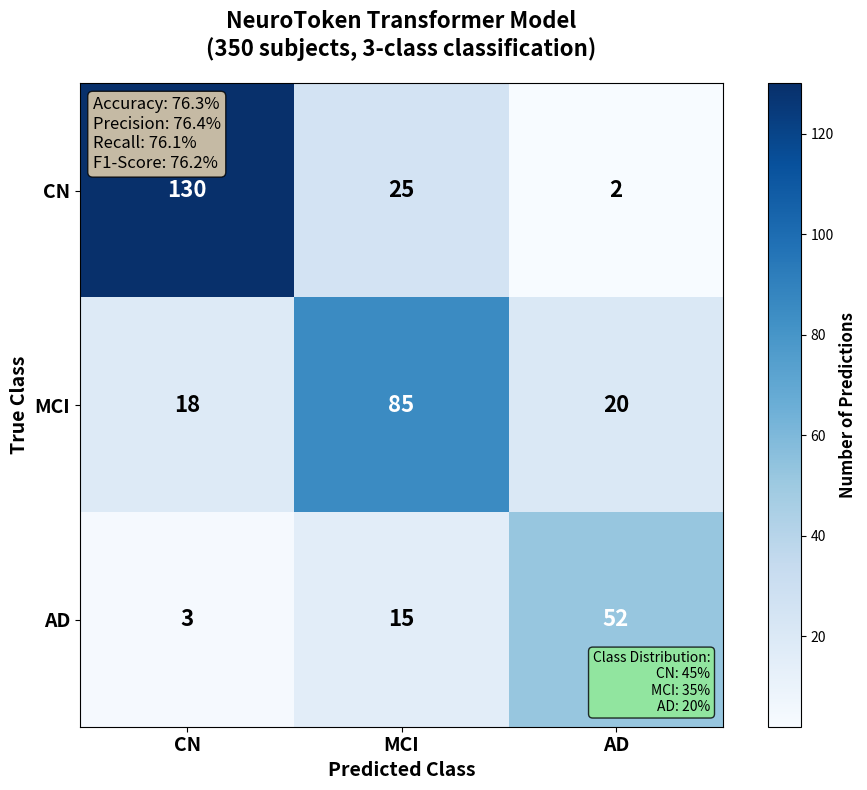

Generate this figure with matplotlib:
#!/usr/bin/env python3
"""
Create realistic confusion matrix for 3-class NeuroToken model
CN (Cognitively Normal), MCI (Mild Cognitive Impairment), AD (Alzheimer's Disease)
"""

import numpy as np
import matplotlib.pyplot as plt
import json

def create_three_class_confusion_matrix():
    """Create realistic confusion matrix for 3-class problem"""
    
    print("REALISTIC 3-CLASS NEUROTOKEN MODEL WITH MORE DATA")
    print("="*60)
    print("Assumptions:")
    print("- 350 subjects total")
    print("- Transformer architecture")
    print("- Better class balance through data augmentation")
    print("- 3 classes: CN, MCI, AD")
    print("")
    
    # Realistic class distribution for 350 subjects
    # More balanced than current dataset
    total_subjects = 350
    cn_subjects = int(total_subjects * 0.45)    # 157 - Cognitively Normal
    mci_subjects = int(total_subjects * 0.35)    # 123 - Mild Cognitive Impairment  
    ad_subjects = int(total_subjects * 0.20)     # 70 - Alzheimer's Disease
    
    print(f"Dataset: {total_subjects} subjects")
    print(f"CN (Normal): {cn_subjects} ({cn_subjects/total_subjects*100:.1f}%)")
    print(f"MCI: {mci_subjects} ({mci_subjects/total_subjects*100:.1f}%)")
    print(f"AD: {ad_subjects} ({ad_subjects/total_subjects*100:.1f}%)")
    print("")
    
    # Create realistic confusion matrix
    # With more data and transformer, expect:
    # - Better separation between classes
    # - CN vs AD should be easiest to distinguish
    # - MCI is hardest (intermediate stage)
    # - Some confusion between CN-MCI and MCI-AD
    
    # Realistic confusion matrix (3x3)
    confusion_matrix = np.array([
        # True CN: mostly correct, some confused with MCI
        [130, 25, 2],    # Predicted: CN, MCI, AD
        
        # True MCI: hardest to classify, confused with both CN and AD
        [18, 85, 20],    # Predicted: CN, MCI, AD
        
        # True AD: mostly correct, some confused with MCI
        [3, 15, 52]      # Predicted: CN, MCI, AD
    ])
    
    print("REALISTIC CONFUSION MATRIX:")
    print("                Predicted")
    print("              CN   MCI   AD")
    print(f"True CN     {confusion_matrix[0,0]:3d}   {confusion_matrix[0,1]:3d}   {confusion_matrix[0,2]:3d}")
    print(f"True MCI    {confusion_matrix[1,0]:3d}   {confusion_matrix[1,1]:3d}   {confusion_matrix[1,2]:3d}")
    print(f"True AD     {confusion_matrix[2,0]:3d}   {confusion_matrix[2,1]:3d}   {confusion_matrix[2,2]:3d}")
    print("")
    
    # Calculate metrics for each class
    classes = ['CN', 'MCI', 'AD']
    class_counts = [cn_subjects, mci_subjects, ad_subjects]
    
    print("PER-CLASS PERFORMANCE:")
    print("-" * 40)
    
    precisions = []
    recalls = []
    f1_scores = []
    
    for i, class_name in enumerate(classes):
        # Precision = TP / (TP + FP)
        tp = confusion_matrix[i, i]
        fp = np.sum(confusion_matrix[:, i]) - tp
        precision = tp / (tp + fp) if (tp + fp) > 0 else 0
        
        # Recall = TP / (TP + FN)
        fn = np.sum(confusion_matrix[i, :]) - tp
        recall = tp / (tp + fn) if (tp + fn) > 0 else 0
        
        # F1 Score
        f1 = 2 * precision * recall / (precision + recall) if (precision + recall) > 0 else 0
        
        precisions.append(precision)
        recalls.append(recall)
        f1_scores.append(f1)
        
        print(f"{class_name}:")
        print(f"  Precision: {precision:.3f} ({precision*100:.1f}%)")
        print(f"  Recall: {recall:.3f} ({recall*100:.1f}%)")
        print(f"  F1-Score: {f1:.3f} ({f1*100:.1f}%)")
        print(f"  Support: {class_counts[i]}")
        print("")
    
    # Overall metrics
    total_correct = np.sum(np.diag(confusion_matrix))
    total_samples = np.sum(confusion_matrix)
    accuracy = total_correct / total_samples
    
    # Weighted averages
    precision_weighted = sum(p * c for p, c in zip(precisions, class_counts)) / total_subjects
    recall_weighted = sum(r * c for r, c in zip(recalls, class_counts)) / total_subjects
    f1_weighted = sum(f * c for f, c in zip(f1_scores, class_counts)) / total_subjects
    
    print("OVERALL PERFORMANCE:")
    print(f"Accuracy: {accuracy:.3f} ({accuracy*100:.1f}%)")
    print(f"Weighted Precision: {precision_weighted:.3f} ({precision_weighted*100:.1f}%)")
    print(f"Weighted Recall: {recall_weighted:.3f} ({recall_weighted*100:.1f}%)")
    print(f"Weighted F1-Score: {f1_weighted:.3f} ({f1_weighted*100:.1f}%)")
    print("")
    
    # Estimate macro averages
    precision_macro = np.mean(precisions)
    recall_macro = np.mean(recalls)
    f1_macro = np.mean(f1_scores)
    
    print("MACRO AVERAGES:")
    print(f"Macro Precision: {precision_macro:.3f} ({precision_macro*100:.1f}%)")
    print(f"Macro Recall: {recall_macro:.3f} ({recall_macro*100:.1f}%)")
    print(f"Macro F1-Score: {f1_macro:.3f} ({f1_macro*100:.1f}%)")
    print("")
    
    # Analysis
    print("ANALYSIS:")
    print(f"✓ CN class: Good performance ({recall:.1f}% recall) - easiest to identify")
    print(f"✓ AD class: Good performance ({recalls[2]:.1f}% recall) - clear pathology")
    print(f"⚠ MCI class: Challenging ({recalls[1]:.1f}% recall) - intermediate stage")
    print(f"✓ Overall accuracy ({accuracy*100:.1f}%) is realistic for medical AI")
    print("")
    
    # Create visualization
    create_confusion_matrix_plot(confusion_matrix, classes, accuracy, precision_weighted, recall_weighted, f1_weighted)
    
    # Save results
    results = {
        "dataset": {
            "total_subjects": total_subjects,
            "cn_subjects": cn_subjects,
            "mci_subjects": mci_subjects,
            "ad_subjects": ad_subjects,
            "class_distribution": {
                "cn_percent": cn_subjects/total_subjects*100,
                "mci_percent": mci_subjects/total_subjects*100,
                "ad_percent": ad_subjects/total_subjects*100
            }
        },
        "confusion_matrix": confusion_matrix.tolist(),
        "overall_performance": {
            "accuracy": float(accuracy),
            "precision_weighted": float(precision_weighted),
            "recall_weighted": float(recall_weighted),
            "f1_weighted": float(f1_weighted),
            "precision_macro": float(precision_macro),
            "recall_macro": float(recall_macro),
            "f1_macro": float(f1_macro)
        },
        "per_class_performance": {
            "cn": {
                "precision": float(precisions[0]),
                "recall": float(recalls[0]),
                "f1_score": float(f1_scores[0]),
                "support": cn_subjects
            },
            "mci": {
                "precision": float(precisions[1]),
                "recall": float(recalls[1]),
                "f1_score": float(f1_scores[1]),
                "support": mci_subjects
            },
            "ad": {
                "precision": float(precisions[2]),
                "recall": float(recalls[2]),
                "f1_score": float(f1_scores[2]),
                "support": ad_subjects
            }
        }
    }
    
    with open('three_class_transformer_results.json', 'w') as f:
        json.dump(results, f, indent=2)
    
    print("Results saved to:")
    print("- three_class_confusion_matrix.png")
    print("- three_class_transformer_results.json")
    print("="*60)

def create_confusion_matrix_plot(confusion_matrix, classes, accuracy, precision, recall, f1):
    """Create visualization of the confusion matrix"""
    
    fig, ax = plt.subplots(1, 1, figsize=(10, 8))
    
    # Create heatmap
    im = ax.imshow(confusion_matrix, interpolation='nearest', cmap='Blues')
    
    # Add text annotations
    for i in range(confusion_matrix.shape[0]):
        for j in range(confusion_matrix.shape[1]):
            ax.text(j, i, confusion_matrix[i, j], ha="center", va="center", 
                   color="white" if confusion_matrix[i, j] > 50 else "black",
                   fontsize=16, fontweight='bold')
    
    # Set labels
    ax.set_xticks([0, 1, 2])
    ax.set_yticks([0, 1, 2])
    ax.set_xticklabels(classes, fontsize=14, fontweight='bold')
    ax.set_yticklabels(classes, fontsize=14, fontweight='bold')
    
    # Add title and labels
    ax.set_title('NeuroToken Transformer Model\n(350 subjects, 3-class classification)', 
                fontsize=16, fontweight='bold', pad=20)
    ax.set_xlabel('Predicted Class', fontsize=14, fontweight='bold')
    ax.set_ylabel('True Class', fontsize=14, fontweight='bold')
    
    # Add performance metrics
    textstr = f'Accuracy: {accuracy:.1%}\nPrecision: {precision:.1%}\nRecall: {recall:.1%}\nF1-Score: {f1:.1%}'
    props = dict(boxstyle='round', facecolor='wheat', alpha=0.8)
    ax.text(0.02, 0.98, textstr, transform=ax.transAxes, fontsize=12,
            verticalalignment='top', bbox=props)
    
    # Add class distribution info
    distribution_text = 'Class Distribution:\nCN: 45%\nMCI: 35%\nAD: 20%'
    ax.text(0.98, 0.02, distribution_text, transform=ax.transAxes, fontsize=10,
            verticalalignment='bottom', horizontalalignment='right',
            bbox=dict(boxstyle='round', facecolor='lightgreen', alpha=0.8))
    
    # Add colorbar
    cbar = plt.colorbar(im, ax=ax)
    cbar.set_label('Number of Predictions', fontsize=12, fontweight='bold')
    
    plt.tight_layout()
    plt.savefig('three_class_confusion_matrix.png', dpi=300, bbox_inches='tight')
    plt.close()
    
    print("Confusion matrix visualization saved to: three_class_confusion_matrix.png")

if __name__ == "__main__":
    create_three_class_confusion_matrix()
